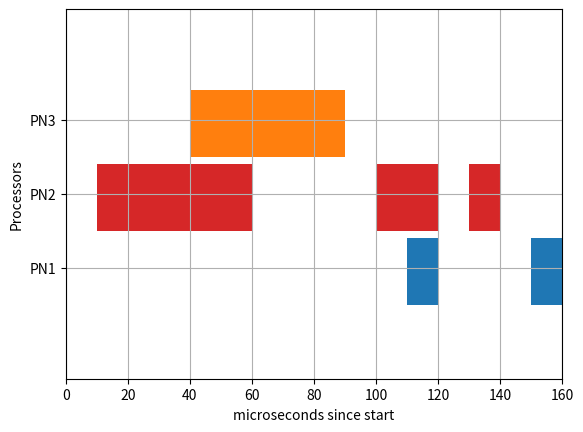

Recreate this plot in Python. (Note: this script raises an exception after producing the figure.)
# Importing the matplotlib.pyplot
import matplotlib.pyplot as plt

def create_task_gant():
  # Declaring a figure "gnt"
  fig, gnt = plt.subplots()
  # Setting Y-axis limits
  gnt.set_ylim(0, 50)
  # Setting X-axis limits
  gnt.set_xlim(0, 160)
  # Setting labels for x-axis and y-axis
  gnt.set_xlabel('microseconds since start')
  gnt.set_ylabel('Processors')
  # Setting ticks on y-axis
  gnt.set_yticks([15, 25, 35])
  # Labelling tickes of y-axis
  gnt.set_yticklabels(['PN1', 'PN2', 'PN3'])
  # Setting graph attribute
  gnt.grid(True)
  # Declaring a bar in schedule
  gnt.broken_barh([(40, 50)], (30, 9), facecolors =('tab:orange'))
  # Declaring multiple bars in at same level and same width
  gnt.broken_barh([(110, 10), (150, 10)], (10, 9),
                          facecolors ='tab:blue')
  gnt.broken_barh([(10, 50), (100, 20), (130, 10)], (20, 9),
                                    facecolors =('tab:red'))
  plt.savefig("./src/output/visual.png")

create_task_gant()
